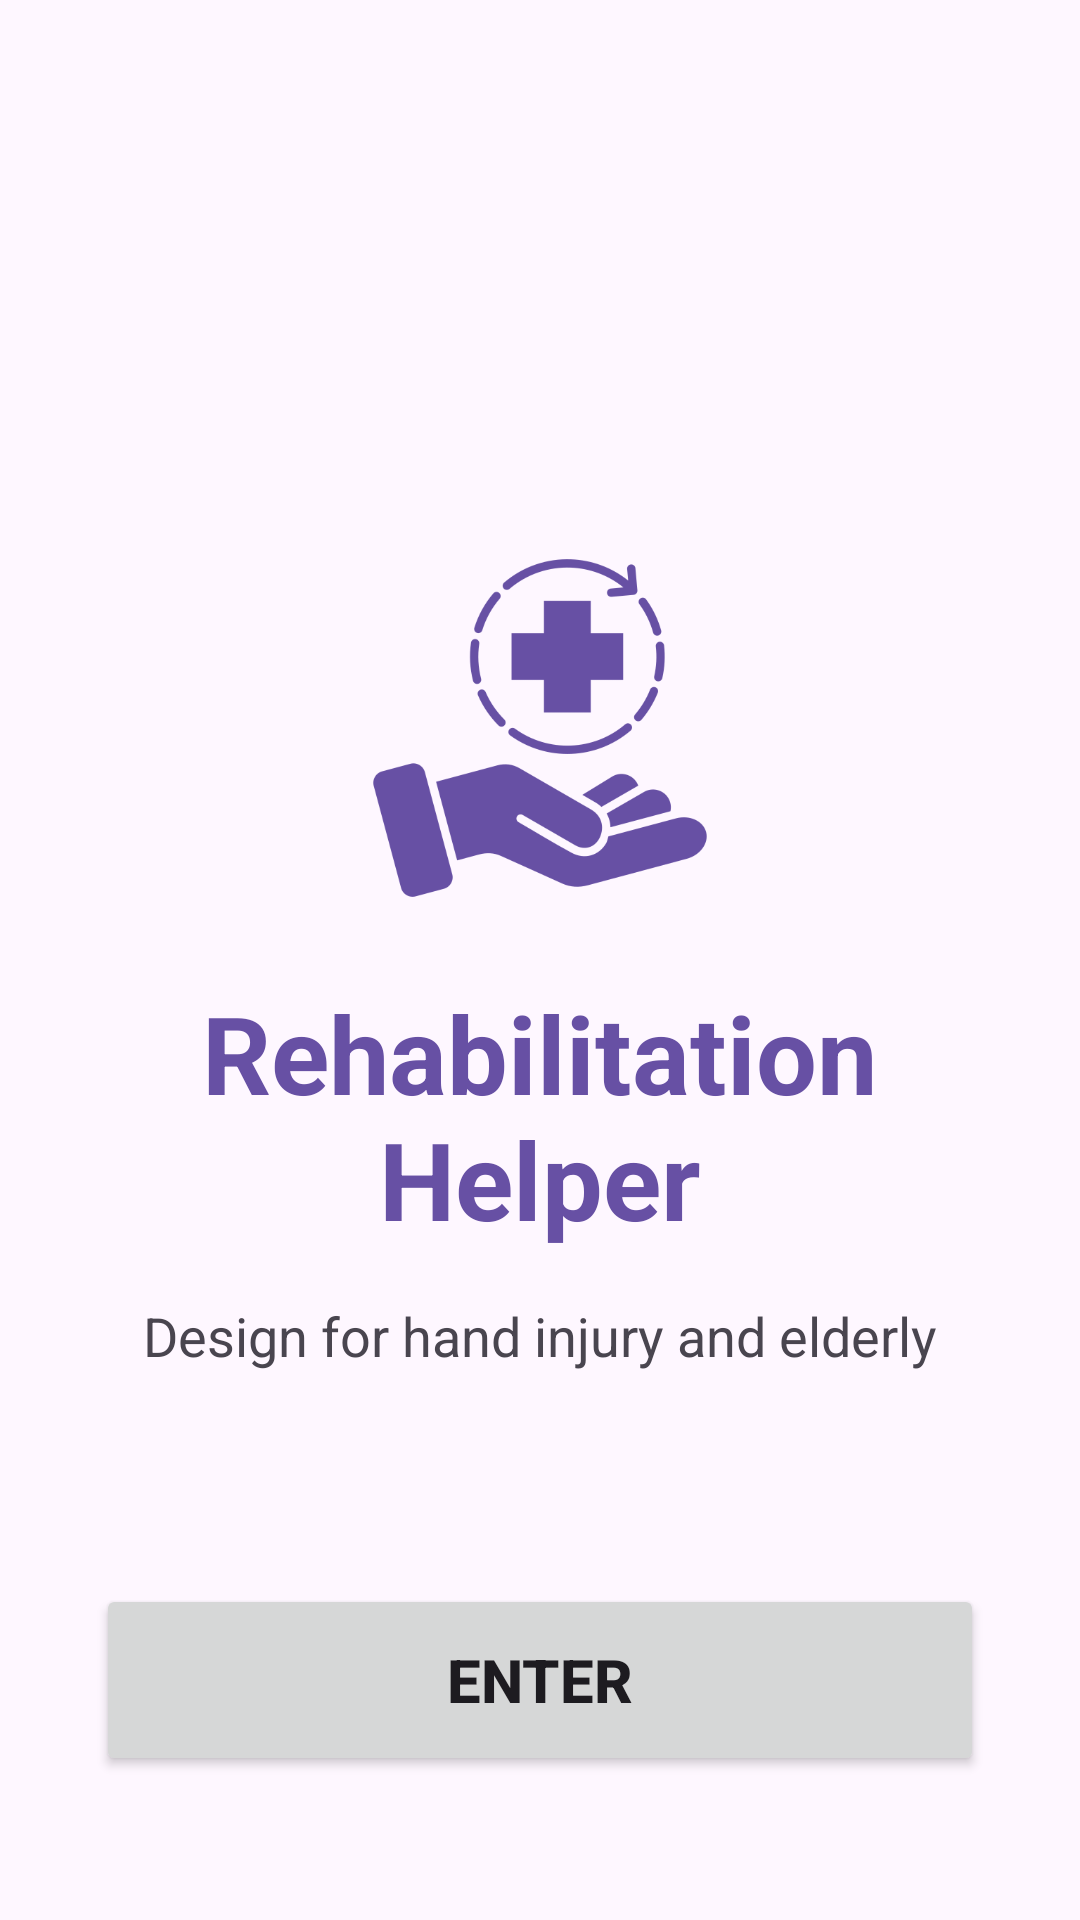

Layout XML and referenced resources for this Android screen:
<!-- AndroidManifest.xml: application theme Theme.Gp7_minigame -->
<!-- res/layout/activity_main.xml -->
<?xml version="1.0" encoding="utf-8"?>
<androidx.constraintlayout.widget.ConstraintLayout xmlns:android="http://schemas.android.com/apk/res/android"
    xmlns:app="http://schemas.android.com/apk/res-auto"
    xmlns:tools="http://schemas.android.com/tools"
    android:id="@+id/main"
    android:layout_width="match_parent"
    android:layout_height="match_parent"
    android:padding="32dp"
    tools:context=".MainActivity">

    <ImageView
        android:id="@+id/app_icon"
        android:layout_width="120dp"
        android:layout_height="120dp"
        android:src="@drawable/healing"
        app:layout_constraintBottom_toTopOf="@id/titleText"
        app:layout_constraintEnd_toEndOf="parent"
        app:layout_constraintStart_toStartOf="parent"
        app:layout_constraintTop_toTopOf="parent"
        app:layout_constraintVertical_chainStyle="packed"
        app:tint="?attr/colorPrimary" />

    <TextView
        android:id="@+id/titleText"
        android:layout_width="0dp"
        android:layout_height="wrap_content"
        android:layout_marginTop="24dp"
        android:gravity="center"
        android:text="@string/main_title"
        android:textColor="?attr/colorPrimary"
        android:textSize="36sp"
        android:textStyle="bold"
        app:layout_constraintBottom_toTopOf="@id/subtitleText"
        app:layout_constraintEnd_toEndOf="parent"
        app:layout_constraintStart_toStartOf="parent"
        app:layout_constraintTop_toBottomOf="@id/app_icon" />

    <TextView
        android:id="@+id/subtitleText"
        android:layout_width="0dp"
        android:layout_height="wrap_content"
        android:layout_marginTop="16dp"
        android:gravity="center"
        android:text="@string/main_subtitle"
        android:textAppearance="@style/TextAppearance.AppCompat.Body1"
        android:textColor="?android:attr/textColorSecondary"
        android:textSize="18sp"
        app:layout_constraintBottom_toBottomOf="parent"
        app:layout_constraintEnd_toEndOf="parent"
        app:layout_constraintStart_toStartOf="parent"
        app:layout_constraintTop_toBottomOf="@id/titleText" />

    <Button
        android:id="@+id/loginButton"
        android:layout_width="0dp"
        android:layout_height="64dp"
        android:layout_marginBottom="16dp"
        android:text="@string/enter_button"
        android:textSize="20sp"
        android:textStyle="bold"
        app:layout_constraintBottom_toBottomOf="parent"
        app:layout_constraintEnd_toEndOf="parent"
        app:layout_constraintStart_toStartOf="parent" />

</androidx.constraintlayout.widget.ConstraintLayout>
<!-- resources referenced by this layout -->
<resources>
  <!-- drawable healing: png bitmap (drawable, 17369 bytes) -->
  <string name="enter_button">Enter</string>
  <string name="main_subtitle">Design for hand injury and elderly </string>
  <string name="main_title">Rehabilitation Helper</string>
  <style name="Theme.Gp7_minigame" parent="Base.Theme.Gp7_minigame" />
  <style name="Base.Theme.Gp7_minigame" parent="Theme.Material3.DayNight.NoActionBar">
          
          
      </style>
</resources>
